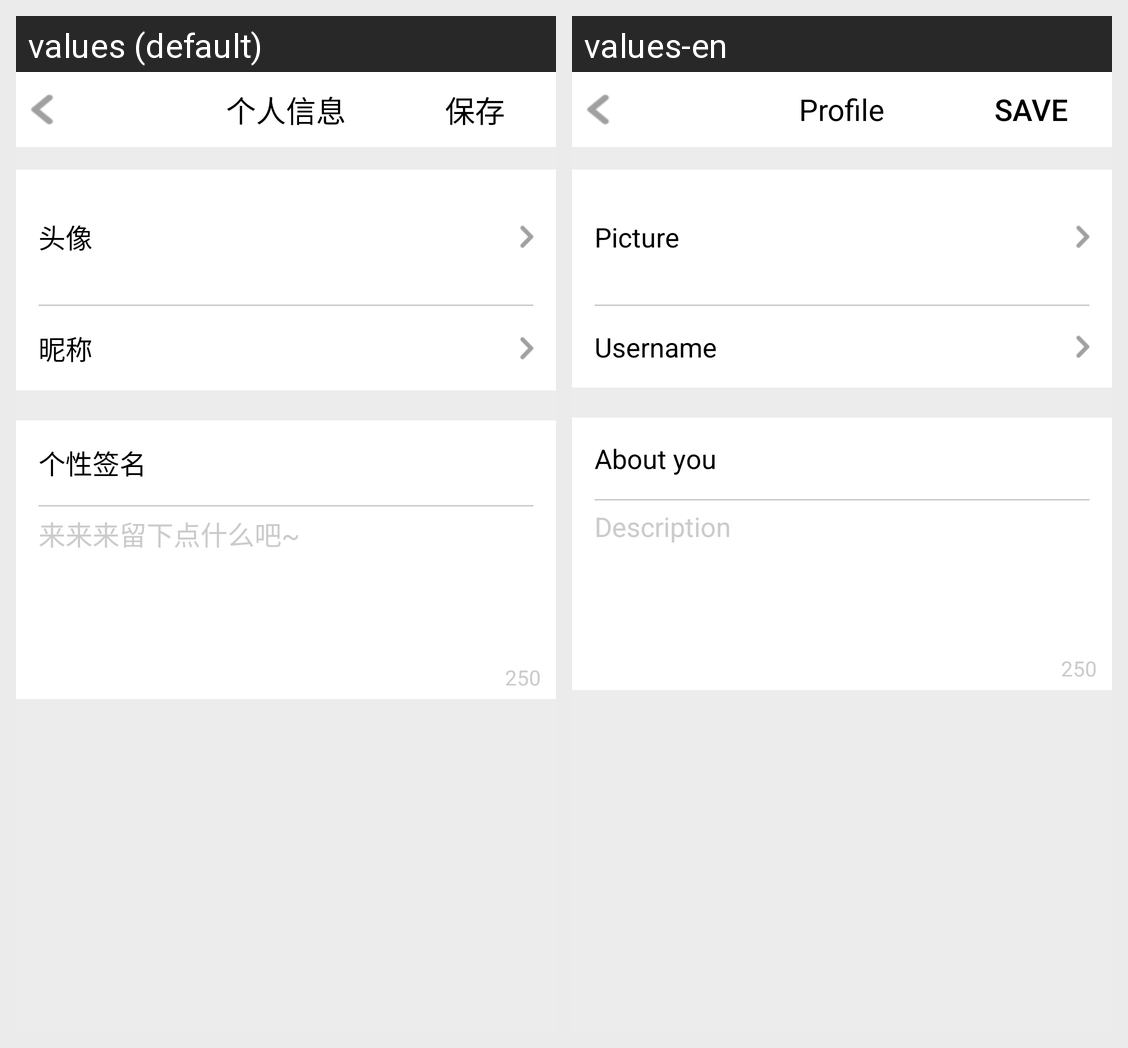

The same Android screen rendered under two of its app's locales, left to right. List the strings drawn on it with the default value and each locale's translation.
Android screen res/layout/activity_personal_info.xml rendered under 2 locales, left to right: values (default), values-en. Device: Nexus 5 (rendered at 1080×1920; each locale shown at half size, 540×960, under a caption strip naming it); theme AppTheme.
Strings drawn on this screen, with the default value and each locale's value (text and hints the layout hard-codes, and strings that could not be matched under every locale, appear in the picture but are not listed):

personal_info
  values: 个人信息
  values-en: Profile

save
  values: 保存
  values-en: Save

head_image
  values: 头像
  values-en: Picture

nick_name
  values: 昵称
  values-en: Username

personalized_signature
  values: 个性签名
  values-en: About you

say_some_thing
  values: 来来来留下点什么吧~
  values-en: Description
